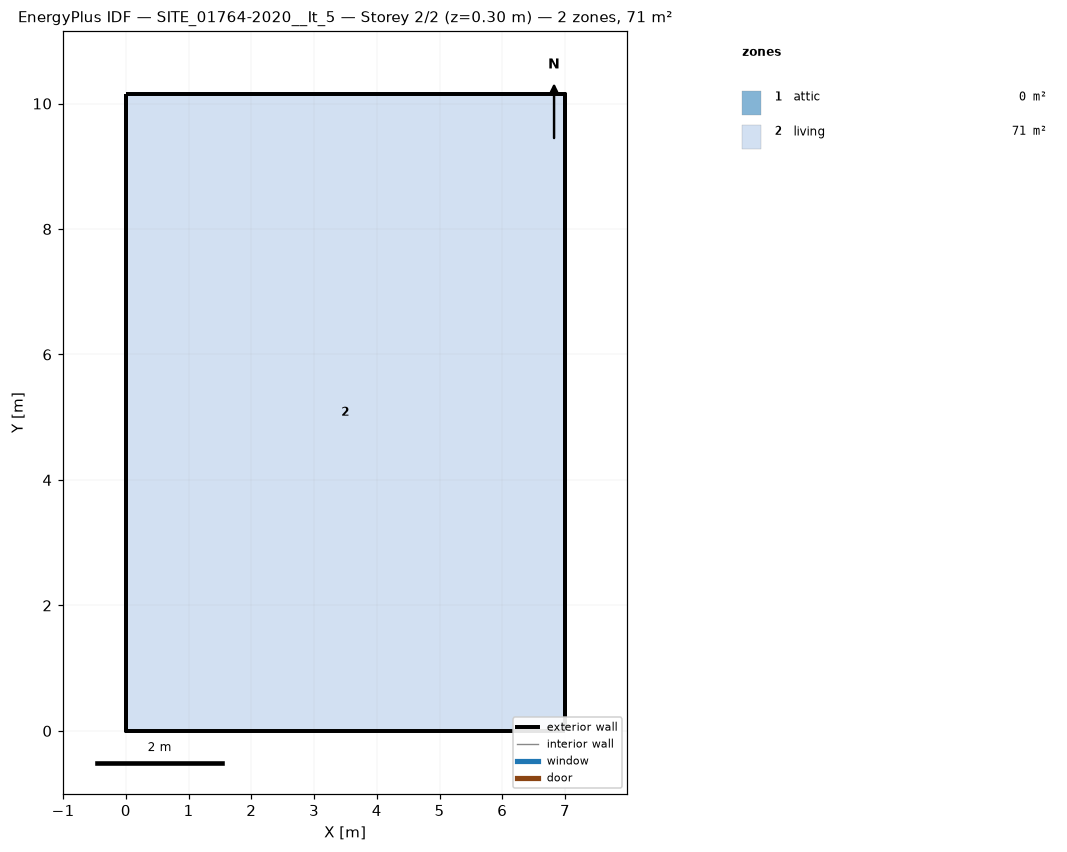
=== STOREY PLAN SPEC (per zone: floor XY polygon, exterior-wall plan segments, windows/doors) ===
zone 1: attic  (0.0 m²)
  exterior wall: (6.99, 0.00) – (6.99, 10.15) – (6.99, 5.08)  [15.2 m]
  exterior wall: (0.00, 10.15) – (0.00, 0.00) – (0.00, 5.08)  [15.2 m]
zone 2: living  (71.0 m²)
  floor: (0.00, 0.00) (0.00, 10.15) (6.99, 10.15) (6.99, 0.00)
  exterior wall: (0.00, 0.00) – (6.99, 0.00)  [7.0 m]
  exterior wall: (6.99, 0.00) – (6.99, 10.15)  [10.2 m]
  exterior wall: (6.99, 10.15) – (0.00, 10.15)  [7.0 m]
  exterior wall: (0.00, 10.15) – (0.00, 0.00)  [10.2 m]

=== DERIVED (storey summary) ===
Building: SITE_01764-2020__It_5
Storey: 2 of 2  (floor level z = 0.30 m)
Storey gross floor area: 71.0 m²
Zones on this storey: 2
  - attic: floor 0.0 m²; exterior wall 30.5 m (17.2 m²); WWR 0.0%
  - living: floor 71.0 m²; exterior wall 34.3 m (78.0 m²); WWR 0.0%
Zone adjacency: (none detected)